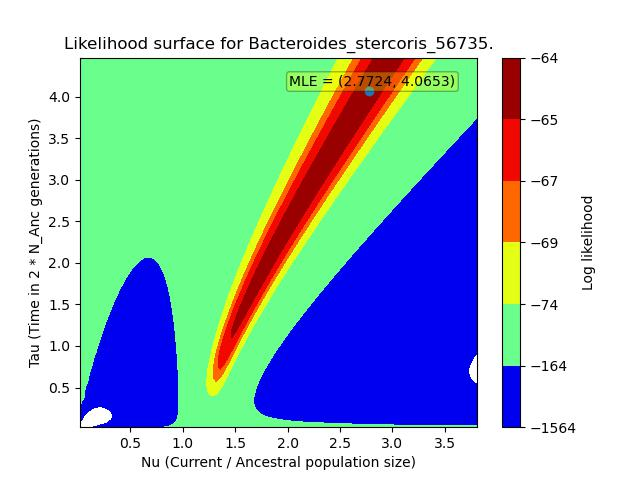

The table this chart was drawn from, first rows:
, X, Y, Z
0, 0.01912, 0.02246, -5224
1, 0.01912, 0.06738, -2087
2, 0.01912, 0.1123, -309.7
3, 0.01912, 0.1572, -155.5
4, 0.01912, 0.2021, -143.4
5, 0.01912, 0.2471, -142.3
6, 0.01912, 0.292, -142.2
7, 0.01912, 0.3369, -142.2
8, 0.01912, 0.3818, -142.2
9, 0.01912, 0.4267, -142.2
10, 0.01912, 0.4717, -142.2
11, 0.01912, 0.5166, -142.2
12, 0.01912, 0.5615, -142.2
13, 0.01912, 0.6064, -142.2
14, 0.01912, 0.6513, -142.2
15, 0.01912, 0.6963, -142.2
16, 0.01912, 0.7412, -142.2
17, 0.01912, 0.7861, -142.2
18, 0.01912, 0.831, -142.2
19, 0.01912, 0.8759, -142.2
20, 0.01912, 0.9209, -142.2
21, 0.01912, 0.9658, -142.2
22, 0.01912, 1.011, -142.2
23, 0.01912, 1.056, -142.2
24, 0.01912, 1.101, -142.2
25, 0.01912, 1.145, -142.2
26, 0.01912, 1.19, -142.2
27, 0.01912, 1.235, -142.2
28, 0.01912, 1.28, -142.2
29, 0.01912, 1.325, -142.2
30, 0.01912, 1.37, -142.2
31, 0.01912, 1.415, -142.2
32, 0.01912, 1.46, -142.2
33, 0.01912, 1.505, -142.2
34, 0.01912, 1.55, -142.2
35, 0.01912, 1.595, -142.2
36, 0.01912, 1.64, -142.2
37, 0.01912, 1.685, -142.2
38, 0.01912, 1.729, -142.2
39, 0.01912, 1.774, -142.2
40, 0.01912, 1.819, -142.2
41, 0.01912, 1.864, -142.2
42, 0.01912, 1.909, -142.2
43, 0.01912, 1.954, -142.2
44, 0.01912, 1.999, -142.2
45, 0.01912, 2.044, -142.2
46, 0.01912, 2.089, -142.2
47, 0.01912, 2.134, -142.2
48, 0.01912, 2.179, -142.2
49, 0.01912, 2.224, -142.2
50, 0.01912, 2.268, -142.2
51, 0.01912, 2.313, -142.2
52, 0.01912, 2.358, -142.2
53, 0.01912, 2.403, -142.2
54, 0.01912, 2.448, -142.2
55, 0.01912, 2.493, -142.2
56, 0.01912, 2.538, -142.2
57, 0.01912, 2.583, -142.2
58, 0.01912, 2.628, -142.2
59, 0.01912, 2.673, -142.2
... 9,940 more rows
